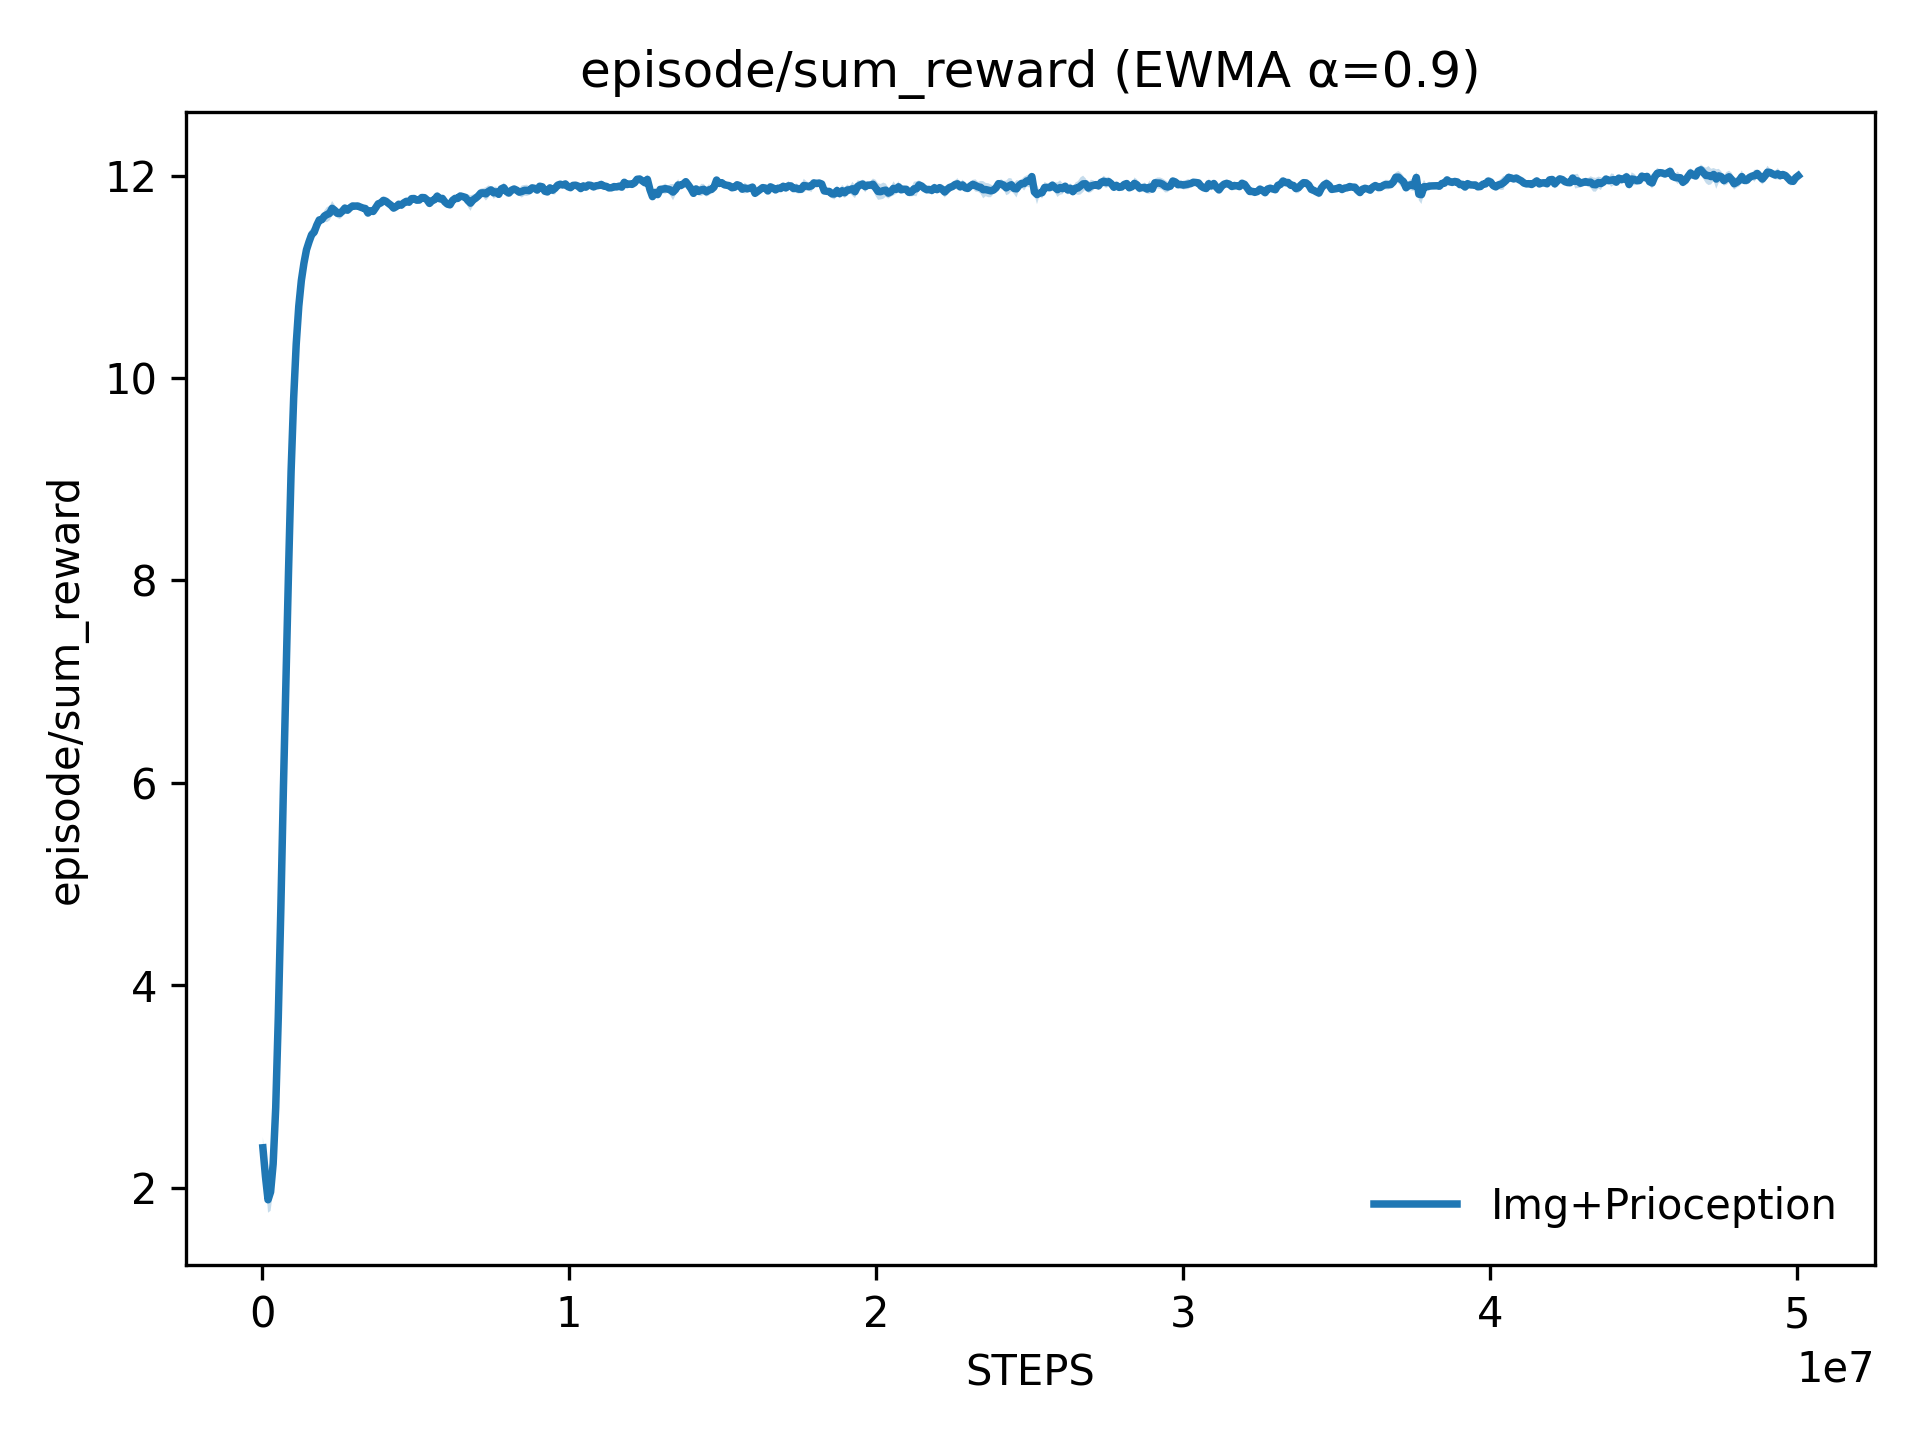

Source data for this figure (header and first rows):
x, Img+Prioception_mean, Img+Prioception_stderr
20480, 2.394, 0.1092
104007, 2.111, 0.03019
187534, 1.881, 0.1283
271061, 1.958, 0.1868
354588, 2.235, 0.2764
438115, 2.79, 0.5143
521642, 3.68, 0.8089
605169, 4.759, 0.9788
688696, 5.944, 1.054
772223, 7.04, 1.047
855749, 8.091, 0.887
939276, 9.077, 0.6826
1022803, 9.801, 0.4717
1106330, 10.34, 0.3623
1189857, 10.71, 0.2645
1273384, 10.96, 0.1714
1356911, 11.13, 0.1118
1440438, 11.27, 0.1025
1523965, 11.35, 0.101
1607492, 11.42, 0.06925
1691019, 11.44, 0.04978
1774546, 11.51, 0.02443
1858073, 11.56, 0.0331
1941600, 11.56, 0.04544
2025127, 11.6, 0.05567
2108654, 11.62, 0.07541
2192181, 11.63, 0.07028
2275708, 11.68, 0.07273
2359234, 11.66, 0.05343
2442761, 11.63, 0.04486
2526288, 11.63, 0.05573
2609815, 11.65, 0.05415
2693342, 11.68, 0.03529
2776869, 11.66, 0.01062
2860396, 11.68, 0.01782
2943923, 11.7, 0.005184
3027450, 11.7, 0.01205
3110977, 11.7, 0.01111
3194504, 11.69, 0.00905
3278031, 11.68, 0.01839
3361558, 11.67, 0.009961
3445085, 11.63, 0.006143
3528612, 11.65, 0.007403
3612139, 11.65, 0.03355
3695666, 11.68, 0.03091
3779193, 11.72, 0.03348
3862719, 11.73, 0.03346
3946246, 11.76, 0.03702
4029773, 11.75, 0.04443
4113300, 11.73, 0.02804
4196827, 11.71, 0.0129
4280354, 11.68, 0.02922
4363881, 11.69, 0.007151
4447408, 11.72, 0.01301
4530935, 11.71, 0.03329
4614462, 11.73, 0.02333
4697989, 11.75, 0.03138
4781516, 11.74, 0.01719
4865043, 11.77, 0.007868
4948570, 11.77, 0.01829
... 540 more rows
